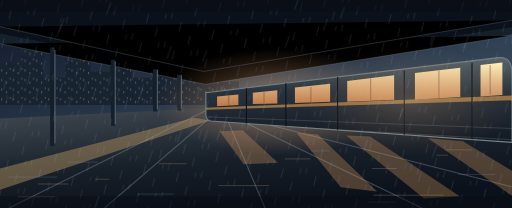
t = 0.00 s
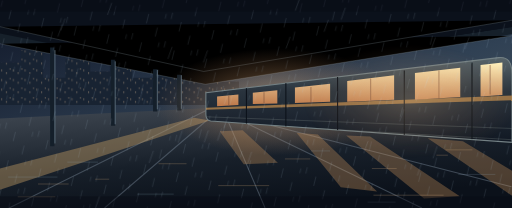
t = 1.67 s
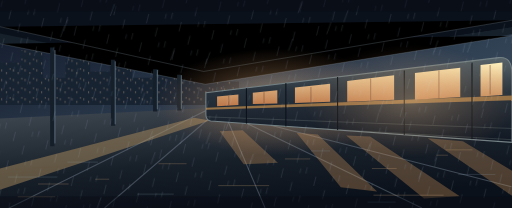
t = 3.33 s
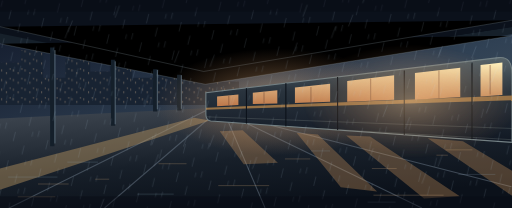
t = 5.00 s
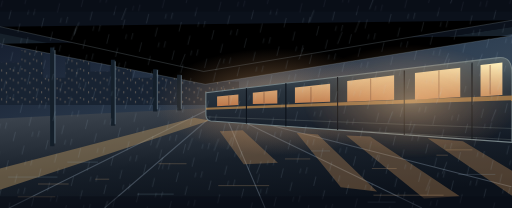
t = 6.67 s
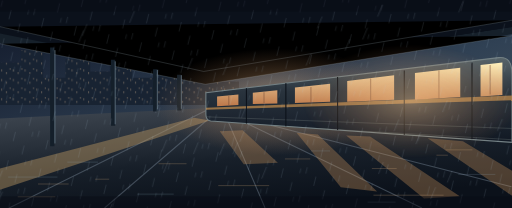
t = 8.33 s

The animated SVG that drew these frames (rendered in a browser with its animation timeline set to each time). Animation: 4 CSS @keyframes rules; frames cover the first 8.33 s, repeats indefinitely.

<svg xmlns="http://www.w3.org/2000/svg" viewBox="0 0 960 390" role="img" aria-label="Ночной поезд на мокрой станции">
<defs>
 <linearGradient id="sky" x2=".8" y2="1"><stop stop-color="#101728"/><stop offset=".6" stop-color="#304154"/><stop offset="1" stop-color="#4b555c"/></linearGradient>
 <linearGradient id="floor" x2=".4" y2="1"><stop stop-color="#414953"/><stop offset=".6" stop-color="#171f29"/><stop offset="1" stop-color="#0b111a"/></linearGradient>
 <linearGradient id="car" x2="0" y2="1"><stop stop-color="#59656a"/><stop offset=".4" stop-color="#29333d"/><stop offset="1" stop-color="#111823"/></linearGradient>
 <linearGradient id="light" x2="0" y2="1"><stop stop-color="#fff0bb"/><stop offset="1" stop-color="#bd784a"/></linearGradient>
 <radialGradient id="glow"><stop stop-color="#f8c68d" stop-opacity=".5"/><stop offset="1" stop-color="#d9945d" stop-opacity="0"/></radialGradient>
 <pattern id="rain" width="63" height="55" patternUnits="userSpaceOnUse" patternTransform="rotate(14)"><path d="M5 0v12M25 13v18M47 34v17M57 5v9" stroke="#b1c7dc" stroke-opacity=".21"/></pattern>
 <pattern id="city" width="22" height="18" patternUnits="userSpaceOnUse"><path d="M2 4h2v4H2zm9 5h2v4h-2zm7-7h2v3h-2z" fill="#eac59a" opacity=".29"/></pattern>
 <clipPath id="train"><path d="M386 174 935 108Q960 105 960 139V267L395 227Q386 225 386 214Z"/></clipPath>
</defs>
<path fill="url(#sky)" d="M0 0h960v390H0z"/>
<path fill="#182332" d="M0 197 0 117 39 117 39 94 81 94 81 146 123 146 123 111 169 111 169 134 206 134 206 92 248 92 248 146 298 146 298 121 329 121 329 150 376 150 376 105 398 105 398 153 448 153 448 197z"/>
<path fill="url(#city)" d="M0 197 0 117 39 117 39 94 81 94 81 146 123 146 123 111 169 111 169 134 206 134 206 92 248 92 248 146 298 146 298 121 329 121 329 150 376 150 376 105 398 105 398 153 448 153 448 197z"/>
<path fill="url(#floor)" d="M0 222 385 203 960 215V390H0Z"/>
<path d="M17 390 393 204M196 390l210-180M497 390l-76-178M791 390 435 218M959 350 445 219" stroke="#748391" stroke-opacity=".47" stroke-width="2"/>
<path d="M0 356 393 226l-29-5L0 316Z" fill="#b79561" opacity=".46"/>
<path fill="#0b111b" d="M0 0h960v52L389 137 0 72Z"/>
<path fill="#16202a" d="m0 63 380 76 580-88v13L382 153 0 80z"/>
<path d="M0 50 382 134 960 38M0 82l385 76 575-91" stroke="#8c9ba2" stroke-opacity=".48"/>
<path d="M98 89v185m114-162v124m79-106v79m45-69v67" stroke="#141f2a" stroke-width="8"/>
<path d="M103 94v175m113-154v118m79-102v74m45-64v63" stroke="#607381" stroke-width="1.6"/>
<ellipse cx="520" cy="191" rx="230" ry="100" fill="url(#glow)"/>
<path d="M386 174 935 108Q960 105 960 139V267L395 227Q386 225 386 214Z" fill="url(#car)" stroke="#738084" stroke-width="2"/>
<g clip-path="url(#train)"><path d="m386 202 574-23v9l-574 18z" fill="#ba874b" opacity=".75"/><path d="m387 219 575 22m-575-12 574 33" stroke="#808a87" stroke-opacity=".52"/><path d="M462 165v69m74-79v89m97-100v109m125-121v133m127-148v144" stroke="#0b1119" stroke-width="2"/>
<path fill="url(#light)" d="m407 181 40-4v20l-40 2zm67-7 46-5v25l-46 1zm79-10 66-7v34l-66 2zm98-12 88-11v46l-88 4zm127-15 85-10v55l-85 5zm123-15 41-5v61l-41 3z"/>
<path d="M429 180v17m66-24v20m88-30v29m112-45v41m128-56v53m96-63v55" stroke="#784e39" opacity=".54" stroke-width="2"/></g>
<g fill="#db9e60" opacity=".31"><path d="m412 246 43-2 66 61-64 3z"/><path d="m556 249 40 3 111 107-68-8z"/><path d="m649 254 45 2 168 112-67 4z"/><path d="m802 259 66 6 92 55v47z"/></g>
<g fill="none" stroke-linecap="round"><path d="M72 345h56m-94 24h69m76-33h25m94-29h51m61 41h94m31-50h46m117 18h45m-42 50h130m-12-75h20m-3-10h49" stroke="#dcb17e" opacity=".44"/><path d="M16 332h91m20-28h56m75 60h67m259-81h34m242 44h68m-238 52h51" stroke="#92adc3" opacity=".35"/></g>
<path fill="url(#rain)" d="M0 0h960v390H0z"/><path d="M0 0h960v22H0zm0 368h960v22H0z" fill="#070b13" opacity=".43"/>
<style>@media (prefers-reduced-motion:no-preference){.drift{animation:ka-drift 15s ease-in-out infinite alternate;transform-box:fill-box;transform-origin:center}.fall{animation:ka-fall 18s ease-in-out infinite alternate;transform-box:fill-box;transform-origin:center}.glow{animation:ka-glow 7s ease-in-out infinite alternate}.spark{animation:ka-spark 5s ease-in-out infinite alternate}.slow{animation:ka-drift 23s ease-in-out infinite alternate-reverse}}@keyframes ka-drift{from{transform:translate(-22px,3px)}to{transform:translate(25px,-5px)}}@keyframes ka-fall{from{transform:translate(-40px,-29px) rotate(-3deg)}to{transform:translate(40px,35px) rotate(4deg)}}@keyframes ka-glow{from{opacity:.4}to{opacity:.93}}@keyframes ka-spark{from{opacity:.32}to{opacity:1}}</style><g class="glow" opacity=".5"><ellipse cx="770" cy="190" rx="205" ry="108" fill="url(#glow)"/></g><g class="fall" stroke="#d0e8f8" opacity=".28" stroke-width=".8"><path d="M588 102l-9 22"/><path d="M947 224l-9 22"/><path d="M822 352l-9 22"/><path d="M432 120l-9 22"/><path d="M923 120l-9 22"/><path d="M874 2l-9 22"/><path d="M162 58l-9 22"/><path d="M464 245l-9 22"/><path d="M257 22l-9 22"/><path d="M10 321l-9 22"/><path d="M844 189l-9 22"/><path d="M505 314l-9 22"/><path d="M853 321l-9 22"/><path d="M318 263l-9 22"/><path d="M10 361l-9 22"/><path d="M306 191l-9 22"/><path d="M753 225l-9 22"/><path d="M426 270l-9 22"/><path d="M467 200l-9 22"/><path d="M451 268l-9 22"/><path d="M722 10l-9 22"/><path d="M377 268l-9 22"/><path d="M860 117l-9 22"/><path d="M168 47l-9 22"/><path d="M216 383l-9 22"/><path d="M661 74l-9 22"/><path d="M794 249l-9 22"/><path d="M959 166l-9 22"/><path d="M609 32l-9 22"/><path d="M366 110l-9 22"/><path d="M724 305l-9 22"/><path d="M694 53l-9 22"/><path d="M321 303l-9 22"/></g></svg>
